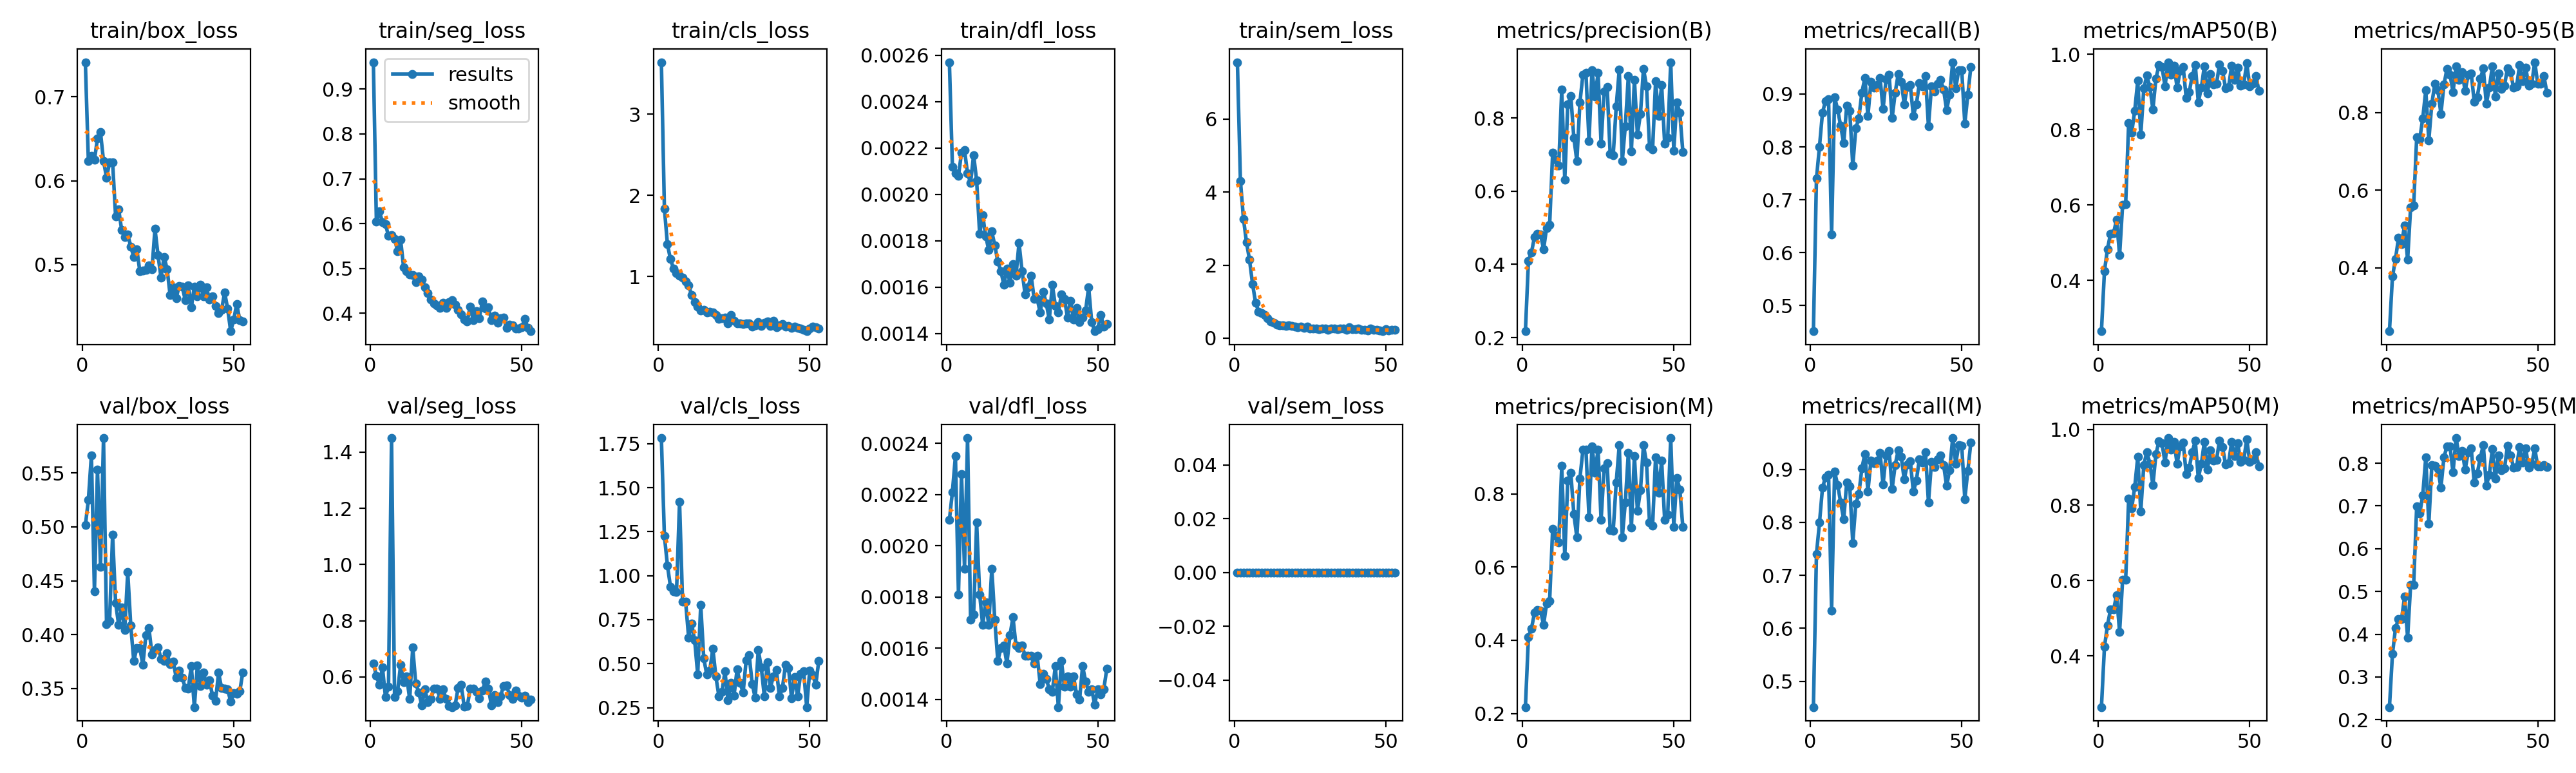

Data behind this chart, as committed beside it:
epoch, time, train/box_loss, train/seg_loss, train/cls_loss, train/dfl_loss, train/sem_loss, metrics/precision(B), metrics/recall(B), metrics/mAP50(B), metrics/mAP50-95(B), metrics/precision(M), metrics/recall(M), metrics/mAP50(M), metrics/mAP50-95(M), val/box_loss, val/seg_loss, val/cls_loss, val/dfl_loss, val/sem_loss, lr/pg0, lr/pg1, lr/pg2
1, 36.91, 0.7414, 0.96, 3.643, 0.00257, 7.556, 0.2173, 0.4512, 0.2647, 0.237, 0.2173, 0.4512, 0.2647, 0.2295, 0.5014, 0.6472, 1.782, 0.0021, 0, 0.0001824, 0.0001824, 0.0001824
2, 57.42, 0.6235, 0.6048, 1.837, 0.00212, 4.309, 0.4093, 0.7398, 0.4244, 0.3779, 0.4093, 0.7398, 0.4243, 0.3541, 0.5249, 0.6048, 1.225, 0.00221, 0, 0.0003653, 0.0003653, 0.0003653
3, 78.07, 0.6301, 0.6275, 1.396, 0.00209, 3.27, 0.4326, 0.8005, 0.4828, 0.4228, 0.4318, 0.7992, 0.4812, 0.4141, 0.5666, 0.5715, 1.058, 0.00235, 0, 0.0005458, 0.0005458, 0.0005458
4, 99.93, 0.6248, 0.603, 1.212, 0.00208, 2.629, 0.4753, 0.8651, 0.5235, 0.4777, 0.4753, 0.8651, 0.5235, 0.4361, 0.4399, 0.6342, 0.9378, 0.00181, 0, 0.000545, 0.000545, 0.000545
5, 124.9, 0.6505, 0.5986, 1.096, 0.00218, 2.143, 0.4827, 0.8868, 0.5251, 0.4621, 0.4819, 0.8854, 0.5228, 0.435, 0.5532, 0.5296, 0.911, 0.00228, 0, 0.0005413, 0.0005413, 0.0005413
6, 145.3, 0.6578, 0.5723, 1.044, 0.00219, 1.487, 0.4817, 0.8902, 0.5604, 0.5095, 0.4817, 0.8902, 0.5605, 0.4879, 0.4631, 0.565, 0.9062, 0.00191, 0, 0.0005377, 0.0005377, 0.0005377
7, 166, 0.6237, 0.5745, 1.012, 0.00209, 0.975, 0.4414, 0.6342, 0.4665, 0.4208, 0.4417, 0.6336, 0.4643, 0.3924, 0.5824, 1.45, 1.421, 0.00242, 0, 0.000534, 0.000534, 0.000534
8, 188.2, 0.6039, 0.5657, 0.9864, 0.00205, 0.7285, 0.5, 0.8942, 0.6004, 0.5566, 0.5008, 0.8956, 0.6018, 0.5155, 0.4094, 0.5292, 0.8533, 0.00171, 0, 0.0005303, 0.0005303, 0.0005303
9, 209.1, 0.6219, 0.539, 0.9397, 0.00217, 0.6797, 0.5077, 0.8707, 0.6024, 0.5609, 0.5077, 0.8707, 0.6023, 0.5152, 0.4126, 0.549, 0.8541, 0.00173, 0, 0.0005266, 0.0005266, 0.0005266
10, 229.9, 0.6224, 0.5636, 0.8897, 0.00206, 0.638, 0.7049, 0.8397, 0.8175, 0.7359, 0.704, 0.8376, 0.8173, 0.6998, 0.4927, 0.6434, 0.6492, 0.00209, 0, 0.000523, 0.000523, 0.000523
11, 254.7, 0.5572, 0.5023, 0.7691, 0.00183, 0.5397, 0.6854, 0.807, 0.7917, 0.7315, 0.6845, 0.8056, 0.7918, 0.6822, 0.4294, 0.5809, 0.7282, 0.00181, 0, 0.0005193, 0.0005193, 0.0005193
12, 277, 0.5662, 0.4934, 0.6845, 0.00191, 0.4601, 0.6693, 0.8778, 0.8501, 0.7851, 0.6673, 0.8752, 0.8476, 0.7247, 0.4089, 0.6013, 0.6325, 0.00169, 0, 0.0005156, 0.0005156, 0.0005156
13, 297.7, 0.5412, 0.487, 0.6303, 0.00182, 0.4144, 0.878, 0.8686, 0.9297, 0.8573, 0.8762, 0.8676, 0.9275, 0.8137, 0.4249, 0.521, 0.4392, 0.00178, 0, 0.000512, 0.000512, 0.000512
14, 318.1, 0.5328, 0.4855, 0.5762, 0.00176, 0.3675, 0.6316, 0.7642, 0.7862, 0.7284, 0.6298, 0.7614, 0.7836, 0.6578, 0.4042, 0.7043, 0.8333, 0.00169, 0, 0.0005083, 0.0005083, 0.0005083
15, 342, 0.5359, 0.4701, 0.5845, 0.00184, 0.3511, 0.8374, 0.835, 0.9094, 0.8232, 0.8368, 0.8349, 0.9068, 0.7958, 0.4579, 0.5773, 0.5298, 0.00191, 0, 0.0005046, 0.0005046, 0.0005046
16, 362.6, 0.5218, 0.4822, 0.5545, 0.00178, 0.3539, 0.8595, 0.8542, 0.943, 0.8739, 0.857, 0.853, 0.9406, 0.7938, 0.4083, 0.5447, 0.4381, 0.00171, 0, 0.000501, 0.000501, 0.000501
17, 382.7, 0.5093, 0.4752, 0.5647, 0.00171, 0.3426, 0.7463, 0.9028, 0.9121, 0.8584, 0.7449, 0.9015, 0.9096, 0.7866, 0.3753, 0.4986, 0.4616, 0.00155, 0, 0.0004973, 0.0004973, 0.0004973
18, 403, 0.5187, 0.4586, 0.5571, 0.00167, 0.3525, 0.6824, 0.9305, 0.8535, 0.7966, 0.6815, 0.9292, 0.8531, 0.7427, 0.3878, 0.5556, 0.5862, 0.0016, 0, 0.0004936, 0.0004936, 0.0004936
19, 423.3, 0.4919, 0.4455, 0.5215, 0.00161, 0.3316, 0.8425, 0.8585, 0.9353, 0.8719, 0.8425, 0.8585, 0.9348, 0.8138, 0.3872, 0.5111, 0.427, 0.00161, 0, 0.0004899, 0.0004899, 0.0004899
20, 444.1, 0.493, 0.4299, 0.4722, 0.00168, 0.3077, 0.9191, 0.9232, 0.9704, 0.9127, 0.9203, 0.9168, 0.9692, 0.8394, 0.372, 0.5224, 0.3154, 0.00154, 0, 0.0004863, 0.0004863, 0.0004863
21, 467.9, 0.4939, 0.4219, 0.4848, 0.00162, 0.295, 0.923, 0.9127, 0.966, 0.8982, 0.921, 0.9121, 0.9643, 0.8395, 0.3995, 0.5585, 0.3391, 0.00165, 0, 0.0004826, 0.0004826, 0.0004826
22, 491.8, 0.4992, 0.418, 0.4952, 0.0017, 0.3098, 0.7371, 0.9173, 0.9148, 0.853, 0.7358, 0.9163, 0.9124, 0.7784, 0.4059, 0.5594, 0.4558, 0.00172, 0, 0.0004789, 0.0004789, 0.0004789
23, 512, 0.4945, 0.4113, 0.4198, 0.00165, 0.2725, 0.9307, 0.9309, 0.9786, 0.9184, 0.9307, 0.9309, 0.9775, 0.8588, 0.3817, 0.5229, 0.2918, 0.00161, 0, 0.0004753, 0.0004753, 0.0004753
24, 532.6, 0.5429, 0.4241, 0.5262, 0.00179, 0.3083, 0.8579, 0.8714, 0.9462, 0.8845, 0.8579, 0.8714, 0.9461, 0.8172, 0.3857, 0.5565, 0.393, 0.0016, 0, 0.0004716, 0.0004716, 0.0004716
25, 554.3, 0.5113, 0.4125, 0.4538, 0.00167, 0.2676, 0.9231, 0.928, 0.9693, 0.9048, 0.9218, 0.9267, 0.9672, 0.8293, 0.3882, 0.5224, 0.318, 0.00161, 0, 0.0004679, 0.0004679, 0.0004679
26, 574.6, 0.4846, 0.4245, 0.4224, 0.00157, 0.2574, 0.7293, 0.9365, 0.9107, 0.8555, 0.7284, 0.9352, 0.9089, 0.785, 0.3774, 0.4971, 0.4669, 0.00157, 0, 0.0004643, 0.0004643, 0.0004643
27, 594.9, 0.5096, 0.4286, 0.4239, 0.0016, 0.255, 0.8723, 0.8547, 0.9563, 0.8972, 0.8696, 0.8633, 0.9557, 0.825, 0.3754, 0.4928, 0.391, 0.00157, 0, 0.0004606, 0.0004606, 0.0004606
28, 615.5, 0.4948, 0.4191, 0.4108, 0.00165, 0.2409, 0.8843, 0.9023, 0.9665, 0.9017, 0.8838, 0.9079, 0.9656, 0.8343, 0.3828, 0.4996, 0.3359, 0.00157, 0, 0.0004569, 0.0004569, 0.0004569
29, 635.9, 0.4638, 0.4083, 0.4223, 0.00155, 0.2646, 0.7012, 0.9378, 0.8834, 0.8284, 0.7003, 0.9365, 0.8819, 0.7551, 0.3724, 0.5615, 0.5185, 0.00154, 0, 0.0004533, 0.0004533, 0.0004533
30, 656.1, 0.4728, 0.3983, 0.417, 0.00155, 0.2584, 0.699, 0.9237, 0.8993, 0.8401, 0.699, 0.9237, 0.8988, 0.7761, 0.3752, 0.5726, 0.5476, 0.00157, 0, 0.0004496, 0.0004496, 0.0004496
31, 676.5, 0.4604, 0.3856, 0.378, 0.00149, 0.2293, 0.8317, 0.8807, 0.9421, 0.8868, 0.8317, 0.8807, 0.9409, 0.8124, 0.3602, 0.4949, 0.3852, 0.00146, 0, 0.0004459, 0.0004459, 0.0004459
32, 697, 0.4747, 0.382, 0.3992, 0.00158, 0.255, 0.9321, 0.9139, 0.9716, 0.9134, 0.9326, 0.9097, 0.9702, 0.8426, 0.3665, 0.4961, 0.3058, 0.0015, 0, 0.0004422, 0.0004422, 0.0004422
33, 717.2, 0.4738, 0.4143, 0.4324, 0.00153, 0.2568, 0.683, 0.9171, 0.8724, 0.8227, 0.682, 0.9157, 0.871, 0.7476, 0.3602, 0.5576, 0.5798, 0.00148, 0, 0.0004386, 0.0004386, 0.0004386
34, 737.6, 0.4578, 0.384, 0.3852, 0.00146, 0.2424, 0.7783, 0.8589, 0.9107, 0.8638, 0.777, 0.8576, 0.9091, 0.7734, 0.3505, 0.5578, 0.4778, 0.00144, 0, 0.0004349, 0.0004349, 0.0004349
35, 757.8, 0.4758, 0.4054, 0.4244, 0.00161, 0.259, 0.9141, 0.8802, 0.9684, 0.9195, 0.9128, 0.8789, 0.9674, 0.8339, 0.3501, 0.5469, 0.3161, 0.00143, 0, 0.0004312, 0.0004312, 0.0004312
36, 778.2, 0.4493, 0.3894, 0.4472, 0.00152, 0.2615, 0.7083, 0.9207, 0.8952, 0.8414, 0.7072, 0.9194, 0.8935, 0.7635, 0.3708, 0.5245, 0.5101, 0.00153, 0, 0.0004276, 0.0004276, 0.0004276
37, 798.3, 0.4742, 0.4265, 0.3896, 0.00149, 0.2355, 0.9051, 0.9141, 0.9474, 0.9016, 0.9038, 0.9128, 0.9457, 0.8189, 0.3327, 0.5519, 0.3634, 0.00137, 0, 0.0004239, 0.0004239, 0.0004239
38, 818.5, 0.4624, 0.4102, 0.4496, 0.00157, 0.2944, 0.7546, 0.9338, 0.9197, 0.8618, 0.7535, 0.9325, 0.9177, 0.7838, 0.3716, 0.5843, 0.4289, 0.00155, 0, 0.0004202, 0.0004202, 0.0004202
39, 838.7, 0.4764, 0.4127, 0.3751, 0.00155, 0.2401, 0.8114, 0.8388, 0.921, 0.8697, 0.8098, 0.8375, 0.9194, 0.7877, 0.3525, 0.5595, 0.463, 0.00145, 0, 0.0004166, 0.0004166, 0.0004166
40, 859.2, 0.4621, 0.385, 0.3956, 0.00147, 0.246, 0.9351, 0.915, 0.973, 0.9148, 0.9338, 0.9137, 0.9711, 0.8415, 0.3651, 0.4989, 0.3142, 0.00149, 0, 0.0004129, 0.0004129, 0.0004129
41, 879.4, 0.4728, 0.3947, 0.4154, 0.00154, 0.2564, 0.8869, 0.9052, 0.956, 0.9039, 0.8852, 0.9041, 0.9542, 0.8186, 0.3536, 0.5347, 0.3633, 0.00145, 0, 0.0004092, 0.0004092, 0.0004092
42, 899.6, 0.4585, 0.3787, 0.3771, 0.00146, 0.2293, 0.7221, 0.9191, 0.9088, 0.8638, 0.7221, 0.9191, 0.9075, 0.7902, 0.3577, 0.5102, 0.494, 0.00149, 0, 0.0004055, 0.0004055, 0.0004055
43, 919.9, 0.4622, 0.3885, 0.3865, 0.00151, 0.2277, 0.7135, 0.927, 0.9123, 0.8679, 0.7125, 0.9257, 0.9107, 0.7912, 0.3431, 0.5307, 0.4751, 0.00142, 0, 0.0004019, 0.0004019, 0.0004019
44, 940.4, 0.4505, 0.3906, 0.3673, 0.00145, 0.2179, 0.9003, 0.908, 0.9689, 0.9224, 0.9003, 0.908, 0.9669, 0.8383, 0.3385, 0.5688, 0.3052, 0.0014, 0, 0.0003982, 0.0003982, 0.0003982
45, 960.6, 0.4426, 0.3674, 0.3807, 0.00147, 0.2578, 0.8049, 0.87, 0.932, 0.8807, 0.8037, 0.8686, 0.9303, 0.8016, 0.3646, 0.5695, 0.424, 0.00153, 0, 0.0003945, 0.0003945, 0.0003945
46, 980.8, 0.4462, 0.374, 0.3609, 0.0015, 0.2239, 0.8908, 0.8988, 0.9647, 0.9166, 0.8908, 0.8988, 0.9639, 0.8349, 0.3503, 0.5345, 0.314, 0.00147, 0, 0.0003909, 0.0003909, 0.0003909
47, 1001, 0.4671, 0.3733, 0.3564, 0.0016, 0.2237, 0.7294, 0.9603, 0.9158, 0.8693, 0.7283, 0.959, 0.915, 0.7897, 0.3497, 0.5212, 0.4427, 0.00143, 0, 0.0003872, 0.0003872, 0.0003872
48, 1021, 0.4478, 0.3661, 0.3439, 0.00145, 0.2128, 0.7454, 0.9113, 0.9205, 0.8748, 0.7432, 0.9108, 0.9191, 0.7984, 0.3492, 0.5508, 0.4562, 0.00144, 0, 0.0003835, 0.0003835, 0.0003835
49, 1041, 0.4208, 0.3659, 0.3236, 0.00141, 0.1899, 0.9527, 0.9452, 0.9753, 0.9298, 0.9527, 0.9452, 0.9746, 0.8344, 0.3379, 0.5336, 0.2535, 0.00138, 0, 0.0003799, 0.0003799, 0.0003799
50, 1062, 0.4345, 0.3685, 0.3549, 0.00142, 0.243, 0.7101, 0.9446, 0.9153, 0.8738, 0.7096, 0.9443, 0.9142, 0.792, 0.3454, 0.526, 0.4618, 0.00144, 0, 0.0003762, 0.0003762, 0.0003762
51, 1082, 0.4533, 0.3876, 0.382, 0.00148, 0.2188, 0.8436, 0.8439, 0.9206, 0.8741, 0.8436, 0.8439, 0.9188, 0.7932, 0.345, 0.534, 0.4355, 0.00142, 0, 0.0003725, 0.0003725, 0.0003725
52, 1103, 0.434, 0.368, 0.3689, 0.00143, 0.232, 0.8139, 0.8983, 0.9426, 0.8943, 0.8127, 0.897, 0.9405, 0.7961, 0.3472, 0.5105, 0.3815, 0.00144, 0, 0.0003688, 0.0003688, 0.0003688
53, 1123, 0.4327, 0.36, 0.3598, 0.00144, 0.2336, 0.7079, 0.9515, 0.9034, 0.8518, 0.7094, 0.9508, 0.9027, 0.7915, 0.365, 0.5188, 0.5174, 0.00152, 0, 0.0003652, 0.0003652, 0.0003652
